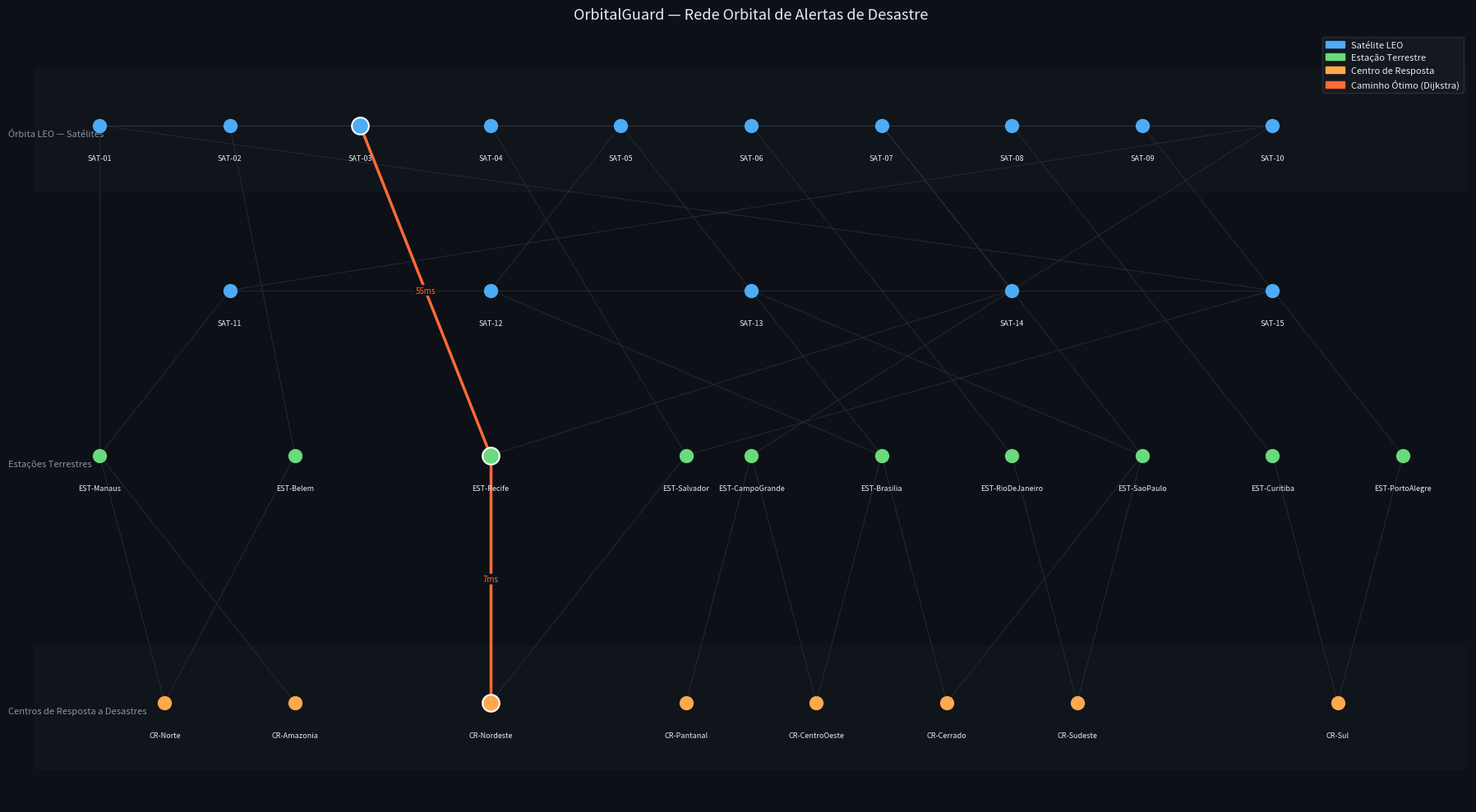

This figure's Python source: (Note: this script raises an exception after producing the figure.)
"""
=============================================================
OrbitalGuard — Dynamic Programming
Global Solution 2026 | FIAP | Space Connect

Problema:
    Dado um evento de desastre detectado por satélite (ex: queimada,
    enchente), qual é o caminho de menor latência para o alerta chegar
    até o centro de resposta responsável pela região afetada, trafegando
    pela rede de comunicação orbital (satélites + estações terrestres)?

Solução:
    Modelamos a rede orbital como um grafo ponderado e aplicamos o
    algoritmo de Dijkstra para encontrar o caminho ótimo (menor
    latência total em milissegundos).
=============================================================
"""

import heapq
import matplotlib.pyplot as plt
import matplotlib.patches as mpatches


# =============================================================
# 1. DEFINIÇÃO DO GRAFO
#    Nós: satélites (SAT), estações terrestres (EST) e
#         centros de resposta (CR).
#    Arestas: (nó_origem, nó_destino, latência_ms)
# =============================================================

def criar_rede_orbital():
    """
    Cria e retorna o grafo da rede orbital do OrbitalGuard.

    A rede possui:
      - 15 satélites em órbita baixa (LEO)
      - 10 estações terrestres de retransmissão
      -  8 centros de resposta a desastres

    Total: 33 nós e mais de 30 arestas bidirecionais.

    Retorna:
        grafo (dict): dicionário de adjacência {nó: [(vizinho, peso), ...]}
        posicoes (dict): coordenadas (x, y) para plotagem
        tipos (dict): tipo de cada nó para colorização
    """

    # --- Nós ---
    nos = [
        # Satélites LEO
        "SAT-01", "SAT-02", "SAT-03", "SAT-04", "SAT-05",
        "SAT-06", "SAT-07", "SAT-08", "SAT-09", "SAT-10",
        "SAT-11", "SAT-12", "SAT-13", "SAT-14", "SAT-15",
        # Estações terrestres
        "EST-Manaus",    "EST-Belem",     "EST-Recife",
        "EST-Salvador",  "EST-Brasilia",  "EST-RioDeJaneiro",
        "EST-SaoPaulo",  "EST-Curitiba",  "EST-PortoAlegre",
        "EST-CampoGrande",
        # Centros de resposta
        "CR-Norte",      "CR-Nordeste",   "CR-CentroOeste",
        "CR-Sudeste",    "CR-Sul",        "CR-Amazonia",
        "CR-Pantanal",   "CR-Cerrado",
    ]

    # --- Tipos para colorização ---
    tipos = {}
    for n in nos:
        if n.startswith("SAT"):
            tipos[n] = "satelite"
        elif n.startswith("EST"):
            tipos[n] = "estacao"
        else:
            tipos[n] = "centro"

    # --- Arestas (origem, destino, latência em ms) ---
    # Latência orbital entre satélites: 20-80 ms
    # Satélite → Estação (downlink): 30-100 ms
    # Estação → Centro de resposta: 5-20 ms
    arestas = [
        # Malha inter-satelital
        ("SAT-01", "SAT-02",  25), ("SAT-02", "SAT-03",  30),
        ("SAT-03", "SAT-04",  22), ("SAT-04", "SAT-05",  28),
        ("SAT-05", "SAT-06",  35), ("SAT-06", "SAT-07",  40),
        ("SAT-07", "SAT-08",  20), ("SAT-08", "SAT-09",  33),
        ("SAT-09", "SAT-10",  27), ("SAT-10", "SAT-11",  45),
        ("SAT-11", "SAT-12",  38), ("SAT-12", "SAT-13",  29),
        ("SAT-13", "SAT-14",  55), ("SAT-14", "SAT-15",  42),
        ("SAT-15", "SAT-01",  60), ("SAT-01", "SAT-06",  50),
        ("SAT-03", "SAT-09",  48), ("SAT-05", "SAT-12",  37),
        ("SAT-07", "SAT-14",  65), ("SAT-02", "SAT-10",  44),
        # Downlinks satélite → estação
        ("SAT-01", "EST-Manaus",       45), ("SAT-02", "EST-Belem",        50),
        ("SAT-03", "EST-Recife",       55), ("SAT-04", "EST-Salvador",     48),
        ("SAT-05", "EST-Brasilia",     40), ("SAT-06", "EST-RioDeJaneiro", 52),
        ("SAT-07", "EST-SaoPaulo",     38), ("SAT-08", "EST-Curitiba",     43),
        ("SAT-09", "EST-PortoAlegre",  47), ("SAT-10", "EST-CampoGrande",  41),
        ("SAT-11", "EST-Manaus",       60), ("SAT-12", "EST-Brasilia",     35),
        ("SAT-13", "EST-SaoPaulo",     42), ("SAT-14", "EST-Recife",       58),
        ("SAT-15", "EST-Salvador",     53),
        # Estação → Centro de resposta
        ("EST-Manaus",       "CR-Norte",       8),
        ("EST-Belem",        "CR-Norte",      10),
        ("EST-Recife",       "CR-Nordeste",    7),
        ("EST-Salvador",     "CR-Nordeste",    9),
        ("EST-Brasilia",     "CR-CentroOeste", 6),
        ("EST-CampoGrande",  "CR-CentroOeste", 8),
        ("EST-RioDeJaneiro", "CR-Sudeste",     5),
        ("EST-SaoPaulo",     "CR-Sudeste",     6),
        ("EST-Curitiba",     "CR-Sul",         7),
        ("EST-PortoAlegre",  "CR-Sul",         9),
        ("EST-Manaus",       "CR-Amazonia",    6),
        ("EST-CampoGrande",  "CR-Pantanal",    8),
        ("EST-Brasilia",     "CR-Cerrado",     7),
        ("EST-SaoPaulo",     "CR-Cerrado",    11),
    ]

    # --- Monta dicionário de adjacência (grafo não-dirigido) ---
    grafo = {n: [] for n in nos}
    for origem, destino, peso in arestas:
        grafo[origem].append((destino, peso))
        grafo[destino].append((origem, peso))

    # --- Posições para o layout do plot ---
    posicoes = {
        # Satélites — duas linhas orbitais
        "SAT-01": (1, 9),  "SAT-02": (2, 9),  "SAT-03": (3, 9),
        "SAT-04": (4, 9),  "SAT-05": (5, 9),  "SAT-06": (6, 9),
        "SAT-07": (7, 9),  "SAT-08": (8, 9),  "SAT-09": (9, 9),
        "SAT-10": (10, 9), "SAT-11": (2, 7),  "SAT-12": (4, 7),
        "SAT-13": (6, 7),  "SAT-14": (8, 7),  "SAT-15": (10, 7),
        # Estações — faixa intermediária
        "EST-Manaus":       (1, 5),  "EST-Belem":        (2.5, 5),
        "EST-Recife":       (4, 5),  "EST-Salvador":     (5.5, 5),
        "EST-Brasilia":     (7, 5),  "EST-RioDeJaneiro": (8, 5),
        "EST-SaoPaulo":     (9, 5),  "EST-Curitiba":     (10, 5),
        "EST-PortoAlegre":  (11, 5), "EST-CampoGrande":  (6, 5),
        # Centros — linha inferior
        "CR-Norte":       (1.5, 2), "CR-Nordeste":    (4, 2),
        "CR-CentroOeste": (6.5, 2), "CR-Sudeste":     (8.5, 2),
        "CR-Sul":         (10.5, 2),"CR-Amazonia":    (2.5, 2),
        "CR-Pantanal":    (5.5, 2), "CR-Cerrado":     (7.5, 2),
    }

    return grafo, posicoes, tipos, arestas


# =============================================================
# 2. ALGORITMO DE DIJKSTRA
# =============================================================

def dijkstra(grafo, origem):
    """
    Executa o algoritmo de Dijkstra a partir de um nó de origem.

    Parâmetros:
        grafo (dict): dicionário de adjacência {nó: [(vizinho, peso), ...]}
        origem (str): nó inicial (satélite que detectou o evento)

    Retorna:
        distancias (dict): menor latência acumulada até cada nó
        predecessores (dict): nó anterior no caminho ótimo
    """
    distancias   = {no: float('inf') for no in grafo}
    predecessores = {no: None for no in grafo}
    distancias[origem] = 0

    # Fila de prioridade: (latência_acumulada, nó)
    fila = [(0, origem)]

    while fila:
        latencia_atual, no_atual = heapq.heappop(fila)

        # Ignora entradas obsoletas na fila
        if latencia_atual > distancias[no_atual]:
            continue

        for vizinho, peso in grafo[no_atual]:
            nova_latencia = latencia_atual + peso
            if nova_latencia < distancias[vizinho]:
                distancias[vizinho]    = nova_latencia
                predecessores[vizinho] = no_atual
                heapq.heappush(fila, (nova_latencia, vizinho))

    return distancias, predecessores


def reconstruir_caminho(predecessores, destino):
    """
    Reconstrói o caminho ótimo do destino até a origem,
    seguindo os predecessores de trás para frente.

    Parâmetros:
        predecessores (dict): saída de dijkstra()
        destino (str): nó final

    Retorna:
        caminho (list): lista de nós do início ao fim
    """
    caminho = []
    no = destino
    while no is not None:
        caminho.append(no)
        no = predecessores[no]
    caminho.reverse()
    return caminho


# =============================================================
# 3. PLOTAGEM DO GRAFO
# =============================================================

def plotar_grafo(grafo, posicoes, tipos, arestas, caminho_destaque=None):
    """
    Plota o grafo da rede orbital com destaque opcional
    para o caminho ótimo encontrado pelo Dijkstra.

    Parâmetros:
        grafo (dict): dicionário de adjacência
        posicoes (dict): coordenadas de cada nó
        tipos (dict): tipo de cada nó (satelite/estacao/centro)
        arestas (list): lista de (origem, destino, peso)
        caminho_destaque (list): caminho a destacar em laranja
    """
    fig, ax = plt.subplots(figsize=(18, 10))
    ax.set_facecolor("#0d1117")
    fig.patch.set_facecolor("#0d1117")

    cores_no = {
        "satelite": "#4dabf7",
        "estacao":  "#69db7c",
        "centro":   "#ffa94d",
    }

    # Conjunto de arestas do caminho ótimo para destaque
    arestas_caminho = set()
    if caminho_destaque and len(caminho_destaque) > 1:
        for i in range(len(caminho_destaque) - 1):
            a, b = caminho_destaque[i], caminho_destaque[i + 1]
            arestas_caminho.add((a, b))
            arestas_caminho.add((b, a))

    # --- Desenha arestas ---
    for origem, destino, peso in arestas:
        x0, y0 = posicoes[origem]
        x1, y1 = posicoes[destino]
        destaque = (origem, destino) in arestas_caminho
        cor   = "#ff6b35" if destaque else "#30363d"
        lw    = 2.5       if destaque else 0.8
        alpha = 1.0       if destaque else 0.6
        ax.plot([x0, x1], [y0, y1], color=cor, linewidth=lw, alpha=alpha, zorder=1)
        # Rótulo de peso nas arestas do caminho
        if destaque:
            mx, my = (x0 + x1) / 2, (y0 + y1) / 2
            ax.text(mx, my, f"{peso}ms", fontsize=7, color="#ff6b35",
                    ha="center", va="center",
                    bbox=dict(boxstyle="round,pad=0.15", fc="#0d1117", ec="none"))

    # --- Desenha nós ---
    for no, (x, y) in posicoes.items():
        tipo = tipos[no]
        cor  = cores_no[tipo]
        no_em_caminho = caminho_destaque and no in caminho_destaque

        tamanho = 220 if no_em_caminho else 120
        borda   = "#ffffff" if no_em_caminho else cor
        ax.scatter(x, y, s=tamanho, color=cor, edgecolors=borda,
                   linewidths=1.5, zorder=3)
        ax.text(x, y - 0.35, no, fontsize=6.5, color="#e6edf3",
                ha="center", va="top", zorder=4)

    # --- Camadas / faixas ---
    for y, label, cor_faixa in [
        (8.2, "Órbita LEO — Satélites",         "#161b22"),
        (4.2, "Estações Terrestres",             "#0d1117"),
        (1.2, "Centros de Resposta a Desastres", "#161b22"),
    ]:
        ax.axhspan(y, y + 1.5, color=cor_faixa, alpha=0.4, zorder=0)
        ax.text(0.3, y + 0.7, label, fontsize=8, color="#8b949e",
                style="italic", va="center")

    # --- Legenda ---
    legenda = [
        mpatches.Patch(color="#4dabf7", label="Satélite LEO"),
        mpatches.Patch(color="#69db7c", label="Estação Terrestre"),
        mpatches.Patch(color="#ffa94d", label="Centro de Resposta"),
        mpatches.Patch(color="#ff6b35", label="Caminho Ótimo (Dijkstra)"),
    ]
    ax.legend(handles=legenda, loc="upper right", fontsize=8,
              facecolor="#161b22", edgecolor="#30363d", labelcolor="#e6edf3")

    ax.set_title("OrbitalGuard — Rede Orbital de Alertas de Desastre",
                 fontsize=13, color="#e6edf3", pad=12)
    ax.axis("off")
    plt.tight_layout()
    plt.savefig("/mnt/user-data/outputs/orbitalguard_grafo.png",
                dpi=150, bbox_inches="tight", facecolor=fig.get_facecolor())
    plt.show()
    print("Grafo salvo em orbitalguard_grafo.png")


# =============================================================
# 4. EXECUÇÃO PRINCIPAL
# =============================================================

def main():
    """
    Fluxo principal do OrbitalGuard:
      1. Cria a rede orbital
      2. Define o evento (satélite de origem) e o destino (centro de resposta)
      3. Executa Dijkstra
      4. Exibe o caminho ótimo e a latência total
      5. Plota o grafo com o caminho destacado
    """
    print("=" * 60)
    print("  OrbitalGuard — Roteamento de Alertas via Rede Orbital")
    print("=" * 60)

    # Cria a rede
    grafo, posicoes, tipos, arestas = criar_rede_orbital()

    # Cenário: SAT-03 detectou uma queimada no Nordeste
    origem  = "SAT-03"
    destino = "CR-Nordeste"

    print(f"\n[EVENTO DETECTADO]")
    print(f"  Satélite sensor : {origem}")
    print(f"  Centro de destino: {destino}")
    print(f"  Objetivo: encontrar rota de menor latência\n")

    # Executa Dijkstra
    distancias, predecessores = dijkstra(grafo, origem)

    # Reconstrói caminho ótimo
    caminho = reconstruir_caminho(predecessores, destino)
    latencia_total = distancias[destino]

    # Exibe resultado
    print("[CAMINHO ÓTIMO ENCONTRADO — DIJKSTRA]")
    print("  " + " → ".join(caminho))
    print(f"\n  Latência total: {latencia_total} ms")

    print("\n[TOP 5 — MENORES LATÊNCIAS ATÉ CENTROS DE RESPOSTA]")
    centros = {k: v for k, v in distancias.items() if k.startswith("CR-")}
    for i, (cr, lat) in enumerate(sorted(centros.items(), key=lambda x: x[1])[:5], 1):
        print(f"  {i}. {cr:25s} → {lat} ms")

    print("\n[DETALHAMENTO DO CAMINHO ÓTIMO]")
    latencia_acum = 0
    for i in range(len(caminho) - 1):
        a, b = caminho[i], caminho[i + 1]
        peso = next(p for (v, p) in grafo[a] if v == b)
        latencia_acum += peso
        print(f"  {a:25s} → {b:25s}  (+{peso:3d} ms)  acumulado: {latencia_acum} ms")

    # Plota o grafo
    plotar_grafo(grafo, posicoes, tipos, arestas, caminho_destaque=caminho)

    print("\n[CONCLUSÃO]")
    print(f"  O alerta gerado por {origem} chegou a {destino}")
    print(f"  em {latencia_total} ms pelo caminho ótimo de {len(caminho)-1} saltos.")
    print("=" * 60)


if __name__ == "__main__":
    main()
